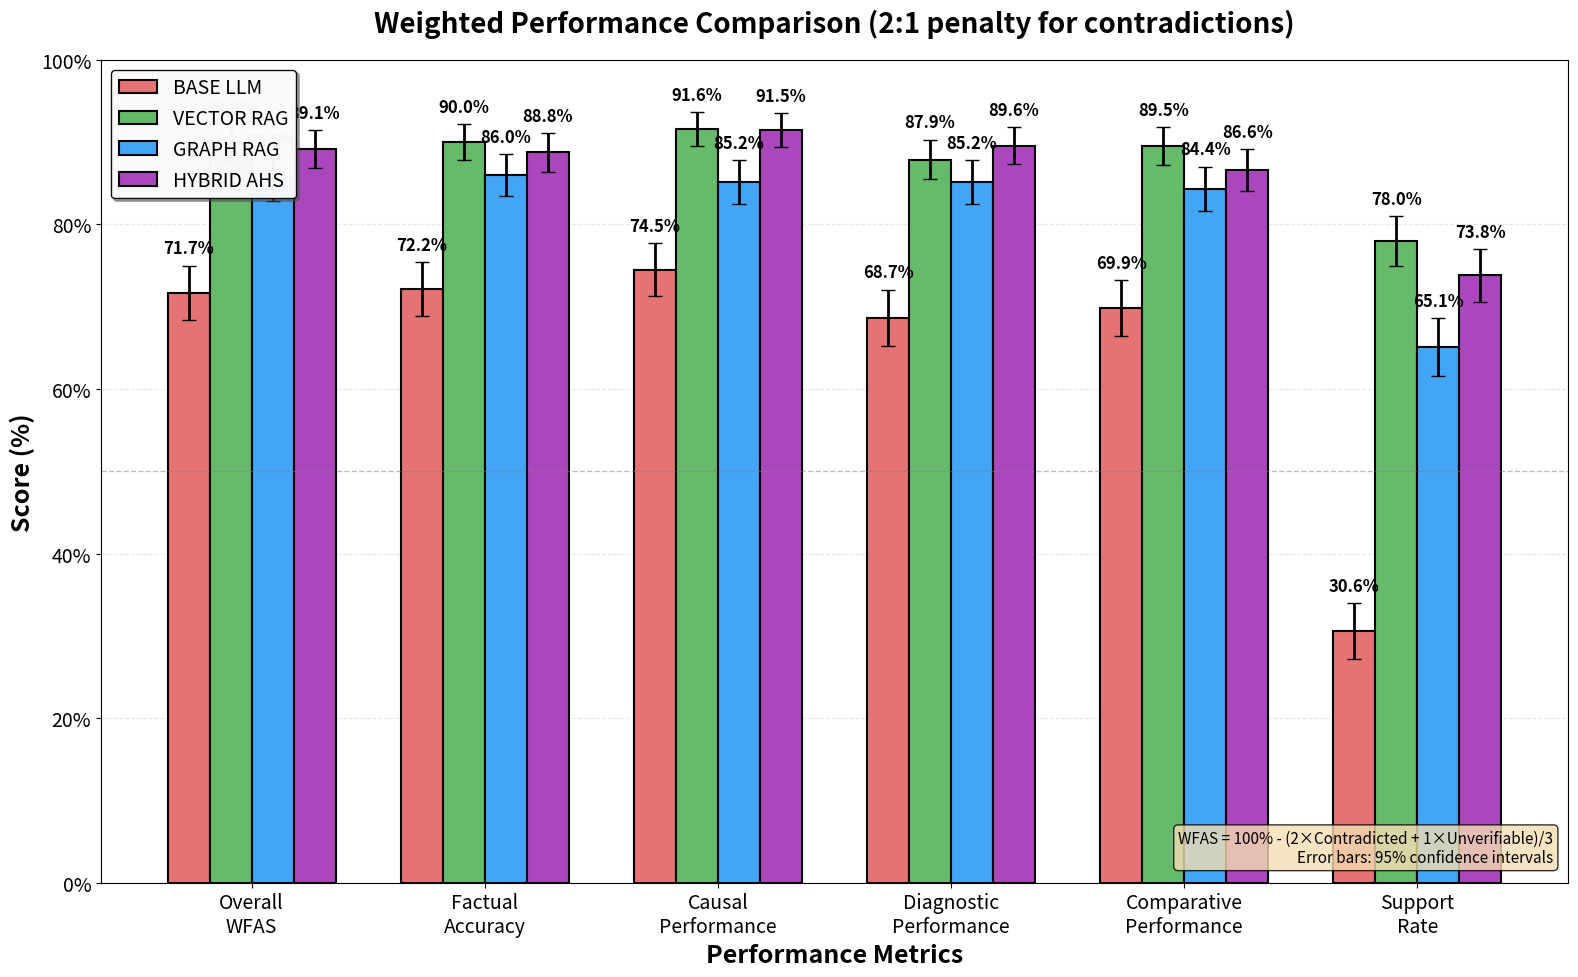

This chart was generated by the following Python code: (Note: this script raises an exception after producing the figure.)
import matplotlib.pyplot as plt
import matplotlib
import numpy as np

# Disable interactive mode
matplotlib.use('Agg')

# Set larger font sizes globally
plt.rcParams.update({'font.size': 14})

# Original data from FAS report
category_scores = {
    'causal': {
        'base_llm': {'supported': 35.5, 'contradicted': 12.0, 'unverifiable': 52.5},
        'vector_rag': {'supported': 81.2, 'contradicted': 6.5, 'unverifiable': 12.3},
        'graph_rag': {'supported': 63.5, 'contradicted': 8.0, 'unverifiable': 28.5},
        'hybrid_ahs': {'supported': 79.7, 'contradicted': 5.2, 'unverifiable': 15.1}
    },
    'comparative': {
        'base_llm': {'supported': 27.8, 'contradicted': 18.2, 'unverifiable': 54.0},
        'vector_rag': {'supported': 77.7, 'contradicted': 9.1, 'unverifiable': 13.2},
        'graph_rag': {'supported': 63.5, 'contradicted': 10.4, 'unverifiable': 26.1},
        'hybrid_ahs': {'supported': 69.0, 'contradicted': 9.1, 'unverifiable': 21.9}
    },
    'diagnostic': {
        'base_llm': {'supported': 23.8, 'contradicted': 17.8, 'unverifiable': 58.4},
        'vector_rag': {'supported': 73.9, 'contradicted': 10.2, 'unverifiable': 15.9},
        'graph_rag': {'supported': 64.0, 'contradicted': 8.5, 'unverifiable': 27.5},
        'hybrid_ahs': {'supported': 75.6, 'contradicted': 6.8, 'unverifiable': 17.6}
    },
    'factual': {
        'base_llm': {'supported': 31.8, 'contradicted': 15.3, 'unverifiable': 52.9},
        'vector_rag': {'supported': 78.2, 'contradicted': 8.2, 'unverifiable': 13.6},
        'graph_rag': {'supported': 66.3, 'contradicted': 8.2, 'unverifiable': 25.5},
        'hybrid_ahs': {'supported': 72.4, 'contradicted': 6.1, 'unverifiable': 21.5}
    }
}

# Overall scores
overall_scores = {
    'base_llm': {'supported': 30.6, 'contradicted': 15.7, 'unverifiable': 53.6},
    'vector_rag': {'supported': 78.0, 'contradicted': 8.4, 'unverifiable': 13.6},
    'graph_rag': {'supported': 65.1, 'contradicted': 8.6, 'unverifiable': 26.3},
    'hybrid_ahs': {'supported': 73.8, 'contradicted': 6.4, 'unverifiable': 19.8}
}

# Calculate WFAS using 2:1 weight scheme
def calculate_wfas(data):
    whr = (2 * data['contradicted'] + 1 * data['unverifiable']) / 3
    return 100 - whr

# Calculate support rate (same as supported percentage)
def calculate_support_rate(data):
    return data['supported']

methods = ['BASE LLM', 'VECTOR RAG', 'GRAPH RAG', 'HYBRID AHS']
method_keys = ['base_llm', 'vector_rag', 'graph_rag', 'hybrid_ahs']
categories = ['Overall\nWFAS', 'Factual\nAccuracy', 'Causal\nPerformance', 
              'Diagnostic\nPerformance', 'Comparative\nPerformance', 'Support\nRate']

# Calculate scores for each method and category
scores = {}
for i, method in enumerate(methods):
    method_key = method_keys[i]
    scores[method] = []
    
    # Overall WFAS
    scores[method].append(calculate_wfas(overall_scores[method_key]))
    
    # Category-specific WFAS
    scores[method].append(calculate_wfas(category_scores['factual'][method_key]))
    scores[method].append(calculate_wfas(category_scores['causal'][method_key]))
    scores[method].append(calculate_wfas(category_scores['diagnostic'][method_key]))
    scores[method].append(calculate_wfas(category_scores['comparative'][method_key]))
    
    # Support Rate (original supported percentage)
    scores[method].append(calculate_support_rate(overall_scores[method_key]))

# Standard errors (estimated based on sample size n=706)
n = 706
confidence_intervals = {}

for method in methods:
    cis = []
    for score in scores[method]:
        p = score / 100  # Convert to proportion
        se = np.sqrt(p * (1 - p) / n) * 100  # Convert back to percentage
        ci = 1.96 * se  # 95% confidence interval
        cis.append(ci)
    confidence_intervals[method] = cis

# Create the plot
fig, ax = plt.subplots(figsize=(16, 10))

# Set positions for bars
x = np.arange(len(categories))
width = 0.18

# Colors for each method
colors = {
    'BASE LLM': '#E57373',      # Light red
    'VECTOR RAG': '#66BB6A',    # Green
    'GRAPH RAG': '#42A5F5',     # Blue
    'HYBRID AHS': '#AB47BC'     # Purple
}

# Create bars with error bars
bars = {}
for i, method in enumerate(methods):
    position = x + (i - 1.5) * width
    bars[method] = ax.bar(position, scores[method], width, 
                          label=method, 
                          color=colors[method],
                          edgecolor='black',
                          linewidth=1.5,
                          yerr=confidence_intervals[method],
                          capsize=5,
                          error_kw={'linewidth': 2, 'ecolor': 'black'})
    
    # Add value labels on top of bars
    for j, (bar, value) in enumerate(zip(bars[method], scores[method])):
        height = bar.get_height()
        ax.text(bar.get_x() + bar.get_width()/2., height + confidence_intervals[method][j] + 1,
                f'{value:.1f}%',
                ha='center', va='bottom', fontsize=12, fontweight='bold')

# Customize the plot
ax.set_xlabel('Performance Metrics', fontsize=18, fontweight='bold')
ax.set_ylabel('Score (%)', fontsize=18, fontweight='bold')
ax.set_title('Weighted Performance Comparison (2:1 penalty for contradictions)', 
             fontsize=20, fontweight='bold', pad=20)

# Set x-axis labels
ax.set_xticks(x)
ax.set_xticklabels(categories, fontsize=14)

# Set y-axis limits and labels
ax.set_ylim(0, 100)
ax.set_yticks(range(0, 101, 20))
ax.set_yticklabels([f'{i}%' for i in range(0, 101, 20)], fontsize=14)

# Add grid for better readability
ax.grid(True, axis='y', alpha=0.3, linestyle='--')
ax.set_axisbelow(True)

# Add legend
ax.legend(loc='upper left', fontsize=14, framealpha=0.95, 
          edgecolor='black', fancybox=True, shadow=True)

# Add a horizontal line at 50% for reference
ax.axhline(y=50, color='gray', linestyle='--', linewidth=1, alpha=0.5)

# Add annotation for formula
ax.text(0.99, 0.02, 
        'WFAS = 100% - (2×Contradicted + 1×Unverifiable)/3\nError bars: 95% confidence intervals',
        transform=ax.transAxes,
        ha='right', va='bottom',
        fontsize=11,
        bbox=dict(boxstyle='round', facecolor='wheat', alpha=0.8))

# Adjust layout
plt.tight_layout()

# Save the figure
plt.savefig('/Users/<user>/PycharmProjects/Car_paper_v2/pythonProject/dataset_creation/analysis/weighted_performance_bar_chart.png', 
            dpi=300, bbox_inches='tight')
plt.close()

print("Created weighted_performance_bar_chart.png with WFAS metrics")